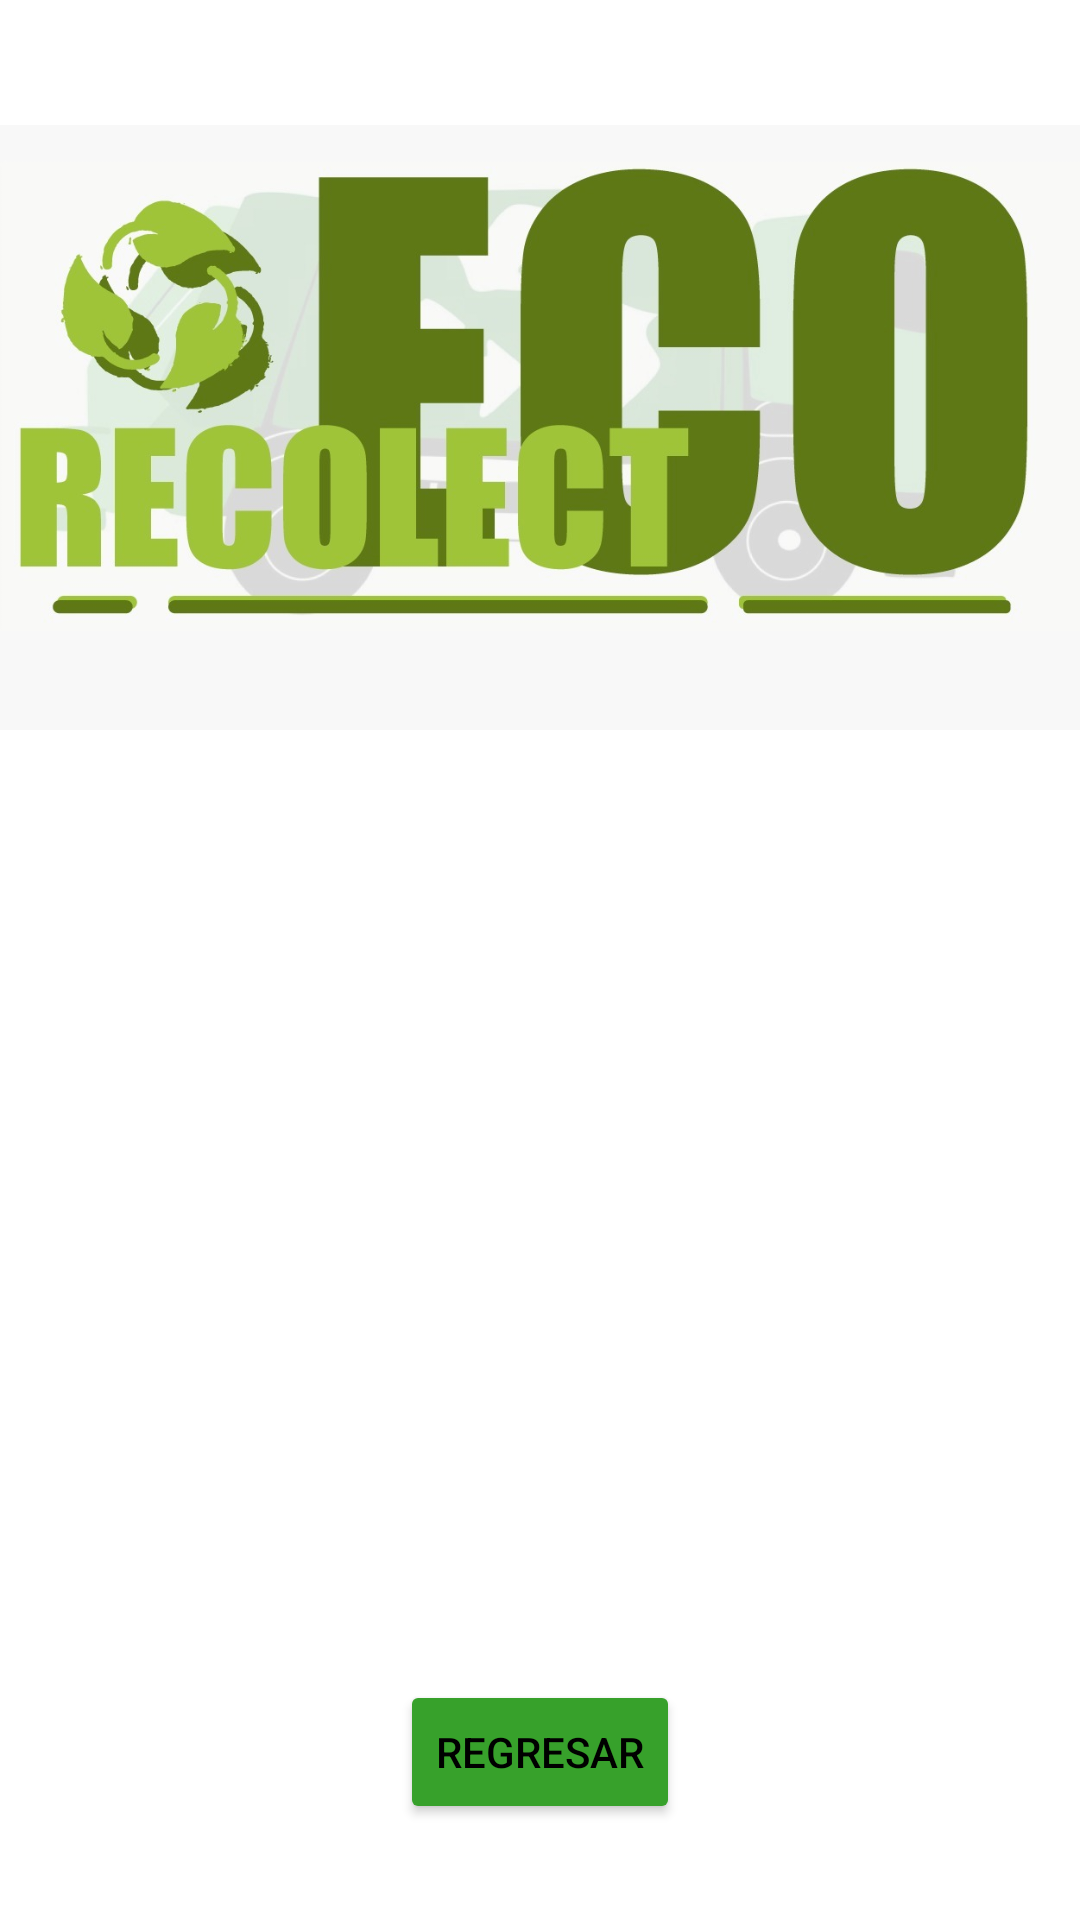

Reconstruct the res/layout file that produces this screen, plus the resources it refers to.
<!-- AndroidManifest.xml: application theme Theme.Proyecto_EcoRecolect_AEDII -->
<!-- res/layout/lyt_listar_servicio.xml -->
<?xml version="1.0" encoding="utf-8"?>
<androidx.constraintlayout.widget.ConstraintLayout xmlns:android="http://schemas.android.com/apk/res/android"
    xmlns:app="http://schemas.android.com/apk/res-auto"

    android:layout_width="match_parent"
    android:layout_height="match_parent">

    <Button
        android:id="@+id/btnRegresar"
        android:layout_width="wrap_content"
        android:layout_height="wrap_content"
        android:layout_marginBottom="32dp"
        android:backgroundTint="#37A12B"
        android:onClick="regresarRegistrarInventario"
        android:text="REGRESAR"
        app:layout_constraintBottom_toBottomOf="parent"
        app:layout_constraintEnd_toEndOf="parent"
        app:layout_constraintStart_toStartOf="parent" />

    <ListView
        android:id="@+id/lstServicio"
        android:layout_width="0dp"
        android:layout_height="420dp"
        android:layout_marginBottom="104dp"
        app:layout_constraintBottom_toBottomOf="parent"
        app:layout_constraintEnd_toEndOf="parent"
        app:layout_constraintHorizontal_bias="0.0"
        app:layout_constraintStart_toStartOf="parent" />

    <ImageView
        android:id="@+id/imageView3"
        android:layout_width="wrap_content"
        android:layout_height="wrap_content"
        android:layout_marginTop="-178dp"
        android:src="@drawable/logo_empresa_ecorecolect_1"
        app:layout_constraintEnd_toEndOf="parent"
        app:layout_constraintStart_toStartOf="parent"
        app:layout_constraintTop_toTopOf="parent" />
</androidx.constraintlayout.widget.ConstraintLayout>
<!-- resources referenced by this layout -->
<resources>
  <!-- drawable logo_empresa_ecorecolect_1: jpeg bitmap (drawable, 63567 bytes) -->
  <style name="Theme.Proyecto_EcoRecolect_AEDII" parent="Theme.MaterialComponents.DayNight.NoActionBar">
          
          <item name="colorPrimary">@color/black</item>
          <item name="colorPrimaryVariant">@color/white</item>
          <item name="android:textColorPrimary">@color/black</item>
          <item name="colorOnPrimary">@color/white</item>
          
          <item name="colorSecondary">@color/teal_200</item>
          <item name="colorSecondaryVariant">@color/teal_700</item>
          <item name="colorOnSecondary">@color/black</item>
          
          <item name="android:statusBarColor" tools:targetApi="21">@color/ecorecolect</item>
          
      </style>
  <color name="black">#FF000000</color>
  <color name="white">#FFFFFFFF</color>
  <color name="teal_200">#FF03DAC5</color>
  <color name="teal_700">#FF018786</color>
  <color name="ecorecolect">#4BB543</color>
</resources>
